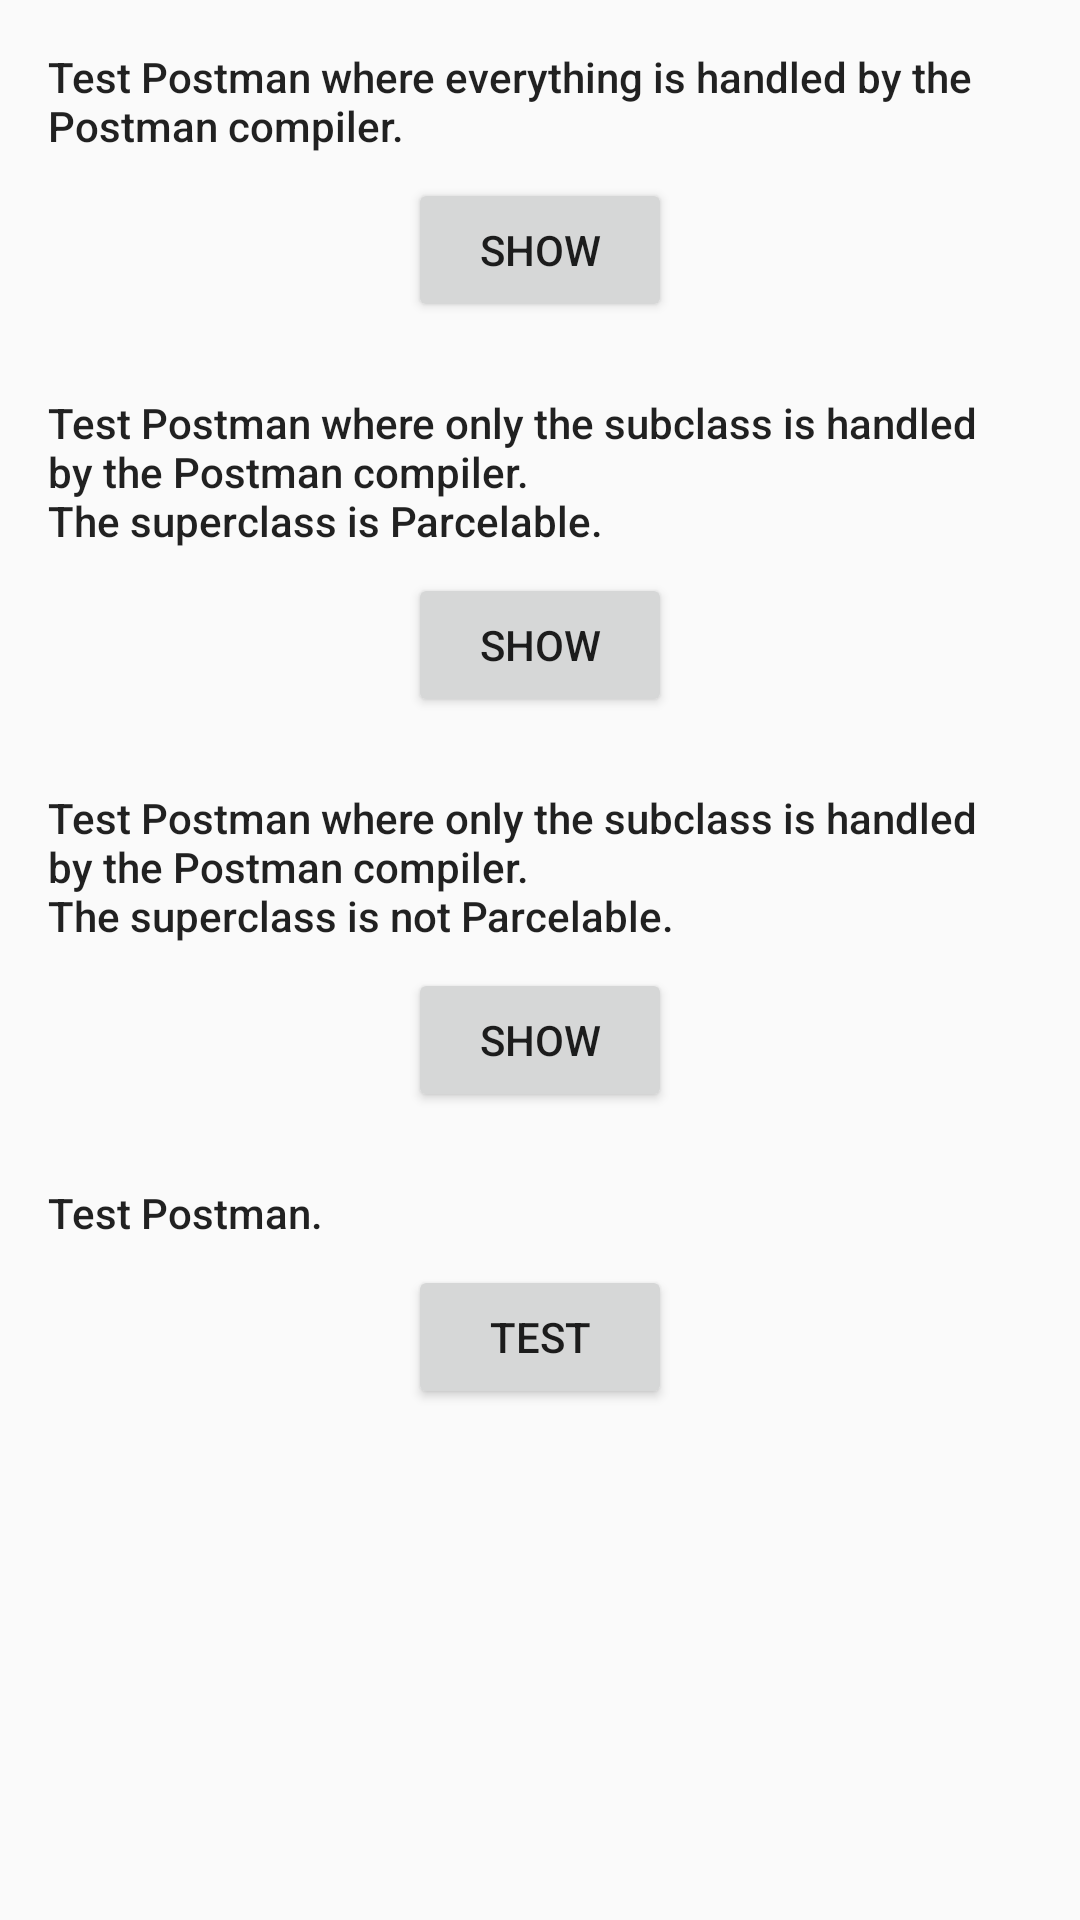

The Android layout XML behind this screen, and the referenced resources:
<!-- AndroidManifest.xml: application theme AppTheme -->
<!-- res/layout/main_activity.xml -->
<?xml version="1.0" encoding="utf-8"?>
<ScrollView
    xmlns:android="http://schemas.android.com/apk/res/android"
    android:layout_width="match_parent"
    android:layout_height="match_parent"
    android:fitsSystemWindows="true"
    >

    <LinearLayout
        android:layout_width="match_parent"
        android:layout_height="wrap_content"
        android:orientation="vertical"
        android:padding="@dimen/keyline">

        <TextView
            android:layout_width="wrap_content"
            android:layout_height="wrap_content"
            android:text="@string/full_auto_description"
            android:textAppearance="@style/TextAppearance.AppCompat.Body2"
            />

        <Button
            android:layout_width="wrap_content"
            android:layout_height="wrap_content"
            android:layout_gravity="center"
            android:layout_margin="8dp"
            android:onClick="testFullAuto"
            android:text="@string/btn_show"
            />

        <TextView
            android:layout_width="wrap_content"
            android:layout_height="wrap_content"
            android:layout_marginTop="@dimen/keyline"
            android:text="@string/semi_auto_description"
            android:textAppearance="@style/TextAppearance.AppCompat.Body2"
            />

        <Button
            android:layout_width="wrap_content"
            android:layout_height="wrap_content"
            android:layout_gravity="center"
            android:layout_margin="8dp"
            android:onClick="testSemiAuto"
            android:text="@string/btn_show"
            />

        <TextView
            android:layout_width="wrap_content"
            android:layout_height="wrap_content"
            android:layout_marginTop="@dimen/keyline"
            android:text="@string/manual_description"
            android:textAppearance="@style/TextAppearance.AppCompat.Body2"
            />

        <Button
            android:layout_width="wrap_content"
            android:layout_height="wrap_content"
            android:layout_gravity="center"
            android:layout_margin="8dp"
            android:onClick="testManual"
            android:text="@string/btn_show"
            />

        <TextView
            android:layout_width="wrap_content"
            android:layout_height="wrap_content"
            android:layout_marginTop="@dimen/keyline"
            android:text="@string/test_description"
            android:textAppearance="@style/TextAppearance.AppCompat.Body2"
            />

        <Button
            android:layout_width="wrap_content"
            android:layout_height="wrap_content"
            android:layout_gravity="center"
            android:layout_margin="8dp"
            android:onClick="test"
            android:text="@string/btn_test"
            />

    </LinearLayout>
</ScrollView>
<!-- resources referenced by this layout -->
<resources>
  <dimen name="keyline">16dp</dimen>
  <string name="btn_show">Show</string>
  <string name="btn_test">Test</string>
  <string name="full_auto_description">Test Postman where everything is handled by the Postman compiler.</string>
  <string name="manual_description">Test Postman where only the subclass is handled by the Postman compiler.\nThe superclass is not Parcelable.</string>
  <string name="semi_auto_description">Test Postman where only the subclass is handled by the Postman compiler.\nThe superclass is Parcelable.</string>
  <string name="test_description">Test Postman.</string>
  <style name="AppTheme" parent="Theme.AppCompat.Light.DarkActionBar">
          <item name="colorPrimary">@color/colorPrimary</item>
          <item name="colorPrimaryDark">@color/colorPrimaryDark</item>
          <item name="colorAccent">@color/colorAccent</item>
      </style>
  <color name="colorPrimary">#3F51B5</color>
  <color name="colorPrimaryDark">#303F9F</color>
  <color name="colorAccent">#FF4081</color>
</resources>
